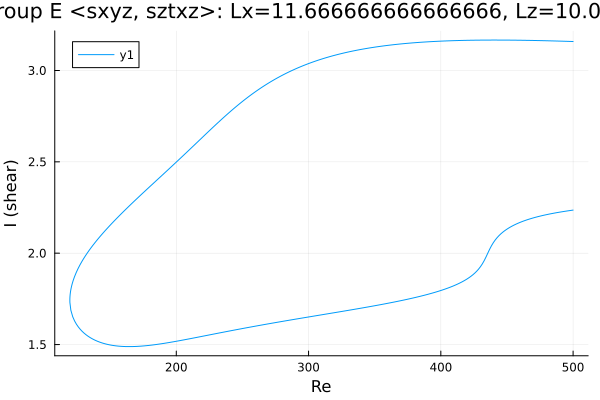

Values plotted in this chart, from the file beside it:
Re, shear
500.0, 3.158
499, 3.159
497.6, 3.159
496.2, 3.159
494.8, 3.16
493.4, 3.16
492, 3.16
490.5, 3.161
489.1, 3.161
487.7, 3.161
486.3, 3.161
484.9, 3.162
483.5, 3.162
482.1, 3.162
480.6, 3.163
479.2, 3.163
477.8, 3.163
476.4, 3.163
475, 3.164
473.6, 3.164
472.2, 3.164
470.7, 3.164
469.3, 3.164
467.9, 3.165
466.5, 3.165
465.1, 3.165
463.7, 3.165
462.3, 3.165
460.8, 3.165
459.4, 3.166
458, 3.166
456.6, 3.166
455.2, 3.166
453.8, 3.166
452.4, 3.166
450.9, 3.166
449.5, 3.166
448.1, 3.166
446.7, 3.166
445.3, 3.166
443.9, 3.166
442.5, 3.166
441, 3.166
439.6, 3.166
438.2, 3.166
436.8, 3.166
435.4, 3.166
434, 3.166
432.6, 3.166
431.1, 3.166
429.7, 3.166
428.3, 3.166
426.9, 3.166
425.5, 3.166
424.1, 3.166
422.7, 3.165
421.2, 3.165
419.8, 3.165
418.4, 3.165
417, 3.165
... 544 more rows
